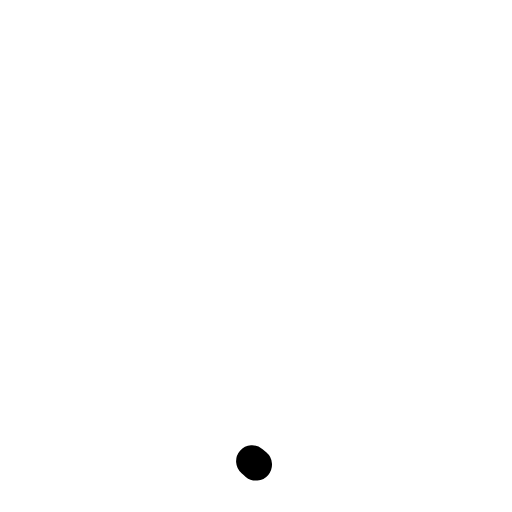
t = 0.00 s
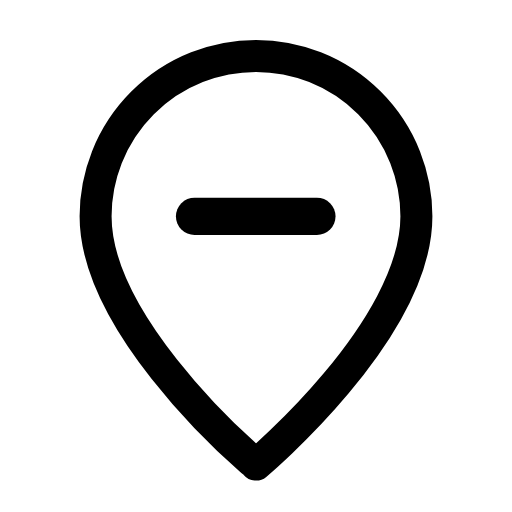
t = 0.26 s
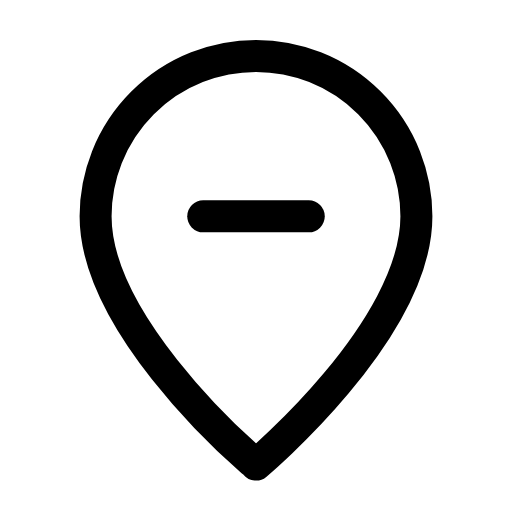
t = 0.53 s
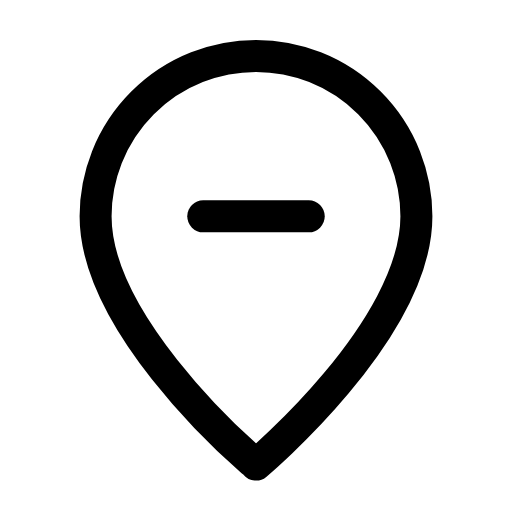
t = 0.78 s
t = 1.06 s: frame unchanged from t = 0.78 s, image omitted
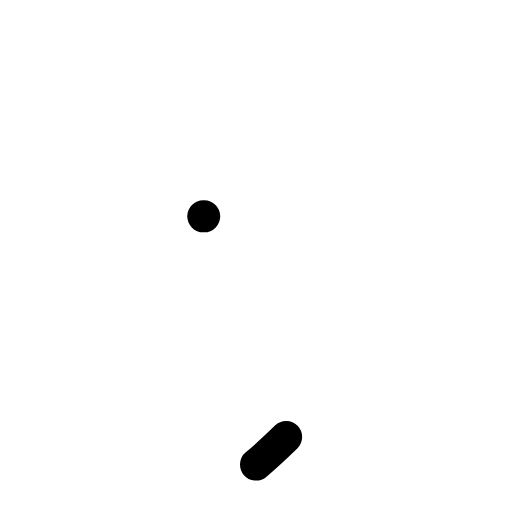
t = 1.33 s

The animated SVG that drew these frames (rendered in a browser with its animation timeline set to each time). Animation: 3 SMIL elements (animate=2,animateTransform=1); one cycle of 1.60 s, repeats indefinitely.

<svg xmlns="http://www.w3.org/2000/svg" width="24" height="24" viewBox="0 0 24 24" fill="none"><g transform="translate(-0.36 -0.366) scale(1.03)"><path stroke="currentColor" stroke-width="1.456" stroke-linecap="round" stroke-linejoin="round" fill="none" d="M12 21.5S19.3 15.4 19.3 10.2A7.3 7.3 0 1 0 4.7 10.2C4.7 15.4 12 21.5 12 21.5Z" pathLength="1" stroke-dasharray="1"><animate attributeName="stroke-dashoffset" values="1;1;0;0;0;0;1;1;1" keyTimes="0;0;0.189;0.45;0.6;0.774;0.9;0.9;1" dur="1.6s" repeatCount="indefinite" calcMode="spline" keySplines="0.16 1 0.3 1;0.16 1 0.3 1;0.16 1 0.3 1;0.16 1 0.3 1;0.16 1 0.3 1;0.16 1 0.3 1;0.16 1 0.3 1;0.16 1 0.3 1"/></path><g transform="translate(12 10.2)"><g><animateTransform attributeName="transform" type="scale" values="1;1;1.2;1;1;1;1;1.2;1;1;1" keyTimes="0;0.135;0.2475;0.36;0.45;0.6;0.66;0.735;0.81;0.9;1" dur="1.6s" repeatCount="indefinite" calcMode="spline" keySplines="0.16 1 0.3 1;0.16 1 0.3 1;0.16 1 0.3 1;0.16 1 0.3 1;0.16 1 0.3 1;0.16 1 0.3 1;0.16 1 0.3 1;0.16 1 0.3 1;0.16 1 0.3 1;0.16 1 0.3 1"/><g transform="translate(-12 -10.2)"><g><line stroke="currentColor" stroke-width="1.456" stroke-linecap="round" stroke-linejoin="round" fill="none" x1="9.6" x2="14.4" y1="10.2" y2="10.2" pathLength="1" stroke-dasharray="1"><animate attributeName="stroke-dashoffset" values="1;1;0;0;0;0;1;1;1" keyTimes="0;0.0315;0.2205;0.45;0.6;0.753;0.879;0.9;1" dur="1.6s" repeatCount="indefinite" calcMode="spline" keySplines="0.16 1 0.3 1;0.16 1 0.3 1;0.16 1 0.3 1;0.16 1 0.3 1;0.16 1 0.3 1;0.16 1 0.3 1;0.16 1 0.3 1;0.16 1 0.3 1"/></line></g></g></g></g></g></svg>
